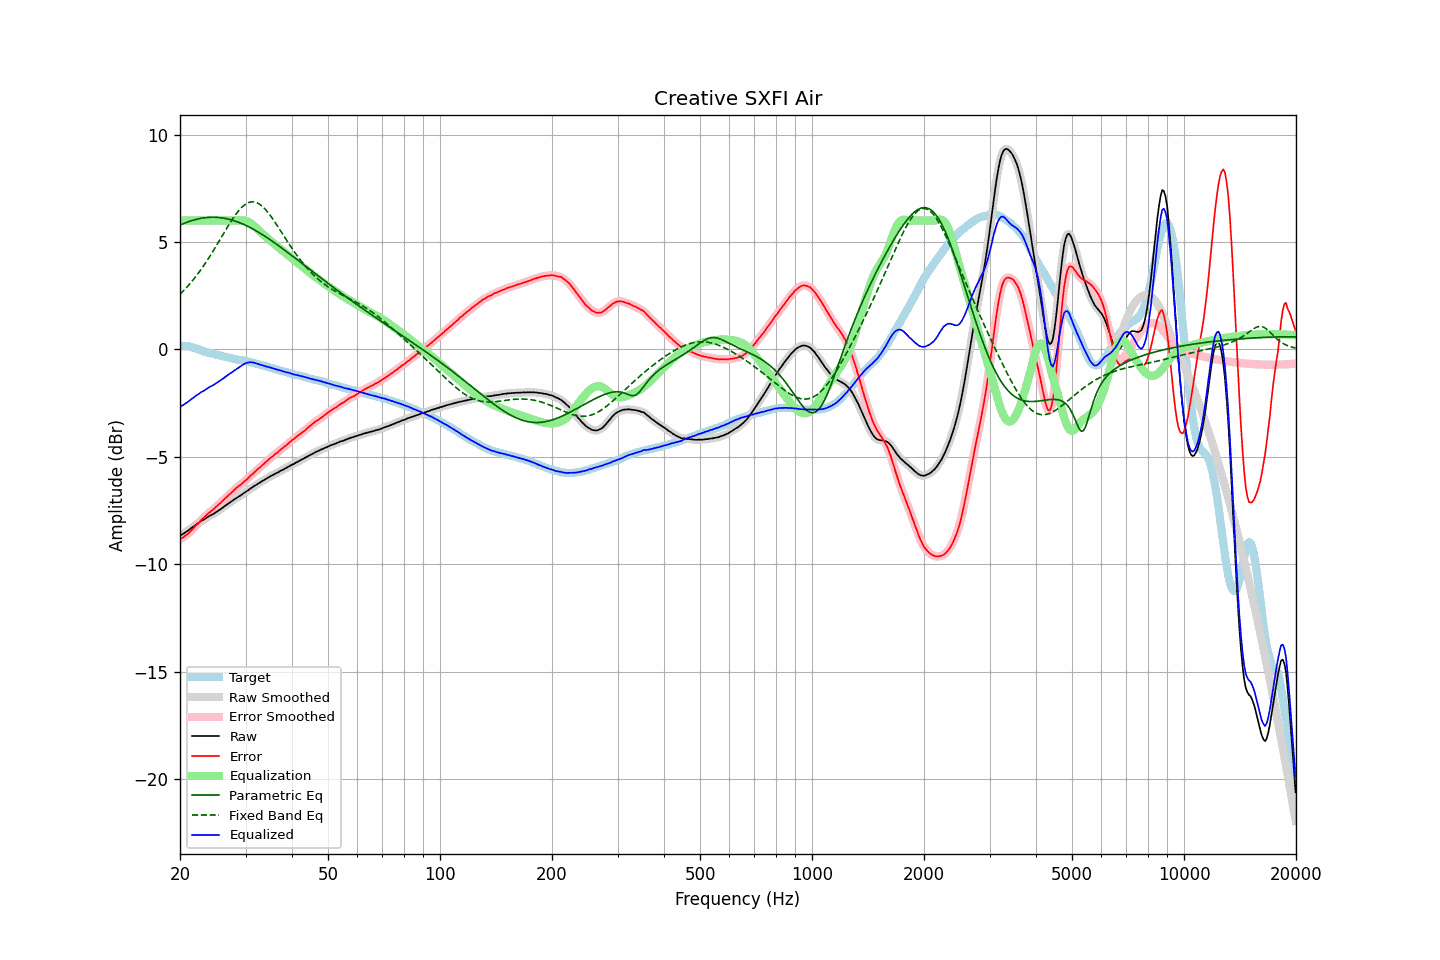

Values plotted in this chart, from the file beside it:
frequency, raw, error, smoothed, error_smoothed, equalization, parametric_eq, fixed_band_eq, equalized_raw, equalized_smoothed, target
20.00, -8.68, -8.85, -8.68, -8.85, 6.00, 5.79, 2.57, -2.68, -2.68, 0.17
20.20, -8.63, -8.79, -8.63, -8.80, 6.00, 5.82, 2.64, -2.63, -2.63, 0.16
20.40, -8.59, -8.75, -8.59, -8.75, 6.00, 5.85, 2.72, -2.59, -2.59, 0.16
20.61, -8.54, -8.69, -8.54, -8.70, 6.00, 5.89, 2.80, -2.54, -2.54, 0.15
20.81, -8.49, -8.64, -8.49, -8.64, 6.00, 5.91, 2.88, -2.49, -2.49, 0.15
21.02, -8.44, -8.59, -8.43, -8.58, 6.00, 5.94, 2.96, -2.44, -2.43, 0.15
21.23, -8.38, -8.51, -8.38, -8.51, 6.00, 5.97, 3.04, -2.38, -2.38, 0.13
21.44, -8.32, -8.43, -8.32, -8.44, 6.00, 5.99, 3.13, -2.32, -2.32, 0.11
21.66, -8.27, -8.36, -8.26, -8.35, 6.00, 6.02, 3.22, -2.27, -2.26, 0.09
21.87, -8.22, -8.28, -8.21, -8.28, 6.00, 6.04, 3.32, -2.22, -2.21, 0.06
22.09, -8.15, -8.19, -8.16, -8.20, 6.00, 6.06, 3.41, -2.15, -2.16, 0.04
22.31, -8.11, -8.13, -8.10, -8.12, 6.00, 6.07, 3.51, -2.11, -2.10, 0.02
22.54, -8.06, -8.05, -8.05, -8.04, 6.00, 6.09, 3.61, -2.06, -2.05, -0.01
22.76, -8.00, -7.96, -8.01, -7.97, 6.00, 6.10, 3.71, -2.00, -2.01, -0.04
22.99, -7.96, -7.89, -7.96, -7.89, 6.00, 6.12, 3.82, -1.96, -1.96, -0.07
23.22, -7.92, -7.82, -7.91, -7.82, 6.00, 6.13, 3.93, -1.92, -1.91, -0.10
23.45, -7.87, -7.75, -7.87, -7.75, 6.00, 6.14, 4.04, -1.87, -1.87, -0.12
23.69, -7.82, -7.68, -7.82, -7.68, 6.00, 6.14, 4.15, -1.82, -1.82, -0.14
23.92, -7.77, -7.61, -7.77, -7.61, 6.00, 6.15, 4.27, -1.77, -1.77, -0.16
24.16, -7.73, -7.56, -7.73, -7.55, 6.00, 6.15, 4.39, -1.73, -1.73, -0.17
24.40, -7.69, -7.49, -7.69, -7.49, 6.00, 6.16, 4.51, -1.69, -1.69, -0.19
24.65, -7.65, -7.44, -7.64, -7.43, 6.00, 6.16, 4.63, -1.65, -1.64, -0.21
24.89, -7.60, -7.36, -7.60, -7.36, 6.00, 6.15, 4.75, -1.60, -1.60, -0.23
25.14, -7.55, -7.29, -7.55, -7.30, 6.00, 6.15, 4.88, -1.55, -1.55, -0.25
25.39, -7.50, -7.22, -7.50, -7.23, 6.00, 6.14, 5.00, -1.50, -1.50, -0.27
25.65, -7.45, -7.16, -7.45, -7.16, 6.00, 6.14, 5.13, -1.45, -1.45, -0.28
25.91, -7.40, -7.08, -7.40, -7.09, 6.00, 6.13, 5.26, -1.40, -1.40, -0.31
26.16, -7.35, -7.02, -7.35, -7.02, 6.00, 6.11, 5.38, -1.35, -1.35, -0.33
26.43, -7.29, -6.94, -7.29, -6.95, 6.00, 6.10, 5.51, -1.29, -1.29, -0.35
26.69, -7.24, -6.88, -7.24, -6.88, 6.00, 6.09, 5.63, -1.24, -1.24, -0.36
26.96, -7.18, -6.80, -7.18, -6.81, 6.00, 6.07, 5.76, -1.18, -1.18, -0.38
27.23, -7.13, -6.74, -7.13, -6.74, 6.00, 6.05, 5.88, -1.13, -1.13, -0.39
27.50, -7.08, -6.67, -7.08, -6.67, 6.00, 6.03, 5.99, -1.08, -1.08, -0.41
27.77, -7.03, -6.60, -7.02, -6.60, 6.00, 6.01, 6.11, -1.03, -1.02, -0.43
28.05, -6.97, -6.53, -6.97, -6.53, 6.00, 5.98, 6.22, -0.97, -0.97, -0.44
28.33, -6.93, -6.46, -6.92, -6.46, 6.00, 5.96, 6.32, -0.93, -0.92, -0.47
28.62, -6.88, -6.40, -6.88, -6.40, 6.00, 5.93, 6.41, -0.87, -0.87, -0.48
28.90, -6.83, -6.34, -6.83, -6.34, 6.01, 5.90, 6.50, -0.82, -0.82, -0.48
29.19, -6.79, -6.28, -6.78, -6.28, 6.01, 5.87, 6.58, -0.77, -0.77, -0.50
29.48, -6.73, -6.22, -6.73, -6.22, 6.01, 5.84, 6.66, -0.72, -0.72, -0.50
29.78, -6.68, -6.15, -6.68, -6.16, 6.00, 5.81, 6.72, -0.67, -0.68, -0.53
30.08, -6.63, -6.09, -6.63, -6.09, 5.99, 5.77, 6.77, -0.64, -0.64, -0.54
30.38, -6.58, -6.02, -6.58, -6.02, 5.96, 5.74, 6.81, -0.62, -0.62, -0.56
30.68, -6.53, -5.95, -6.53, -5.95, 5.92, 5.70, 6.84, -0.60, -0.60, -0.58
30.99, -6.47, -5.87, -6.47, -5.88, 5.88, 5.66, 6.86, -0.59, -0.60, -0.60
31.30, -6.43, -5.82, -6.42, -5.81, 5.82, 5.62, 6.87, -0.61, -0.60, -0.61
31.61, -6.37, -5.75, -6.37, -5.74, 5.75, 5.58, 6.87, -0.61, -0.62, -0.62
31.93, -6.33, -5.67, -6.32, -5.67, 5.68, 5.54, 6.85, -0.64, -0.64, -0.65
32.24, -6.28, -5.60, -6.28, -5.60, 5.61, 5.49, 6.82, -0.66, -0.66, -0.68
32.57, -6.23, -5.53, -6.23, -5.54, 5.54, 5.45, 6.78, -0.69, -0.69, -0.70
32.89, -6.19, -5.48, -6.18, -5.47, 5.47, 5.40, 6.73, -0.72, -0.71, -0.71
33.22, -6.14, -5.40, -6.14, -5.40, 5.40, 5.36, 6.67, -0.73, -0.74, -0.74
33.55, -6.10, -5.35, -6.10, -5.34, 5.34, 5.31, 6.61, -0.76, -0.76, -0.75
33.89, -6.05, -5.26, -6.05, -5.27, 5.27, 5.26, 6.53, -0.78, -0.78, -0.78
34.23, -6.01, -5.21, -6.00, -5.20, 5.21, 5.21, 6.44, -0.80, -0.80, -0.79
34.57, -5.96, -5.13, -5.96, -5.14, 5.14, 5.16, 6.35, -0.82, -0.82, -0.83
34.92, -5.92, -5.07, -5.92, -5.08, 5.08, 5.11, 6.25, -0.84, -0.84, -0.85
35.27, -5.88, -5.02, -5.88, -5.01, 5.01, 5.06, 6.15, -0.86, -0.86, -0.86
35.62, -5.84, -4.96, -5.84, -4.95, 4.95, 5.01, 6.05, -0.89, -0.89, -0.88
35.97, -5.80, -4.88, -5.80, -4.89, 4.89, 4.96, 5.93, -0.91, -0.91, -0.91
... 635 more rows
